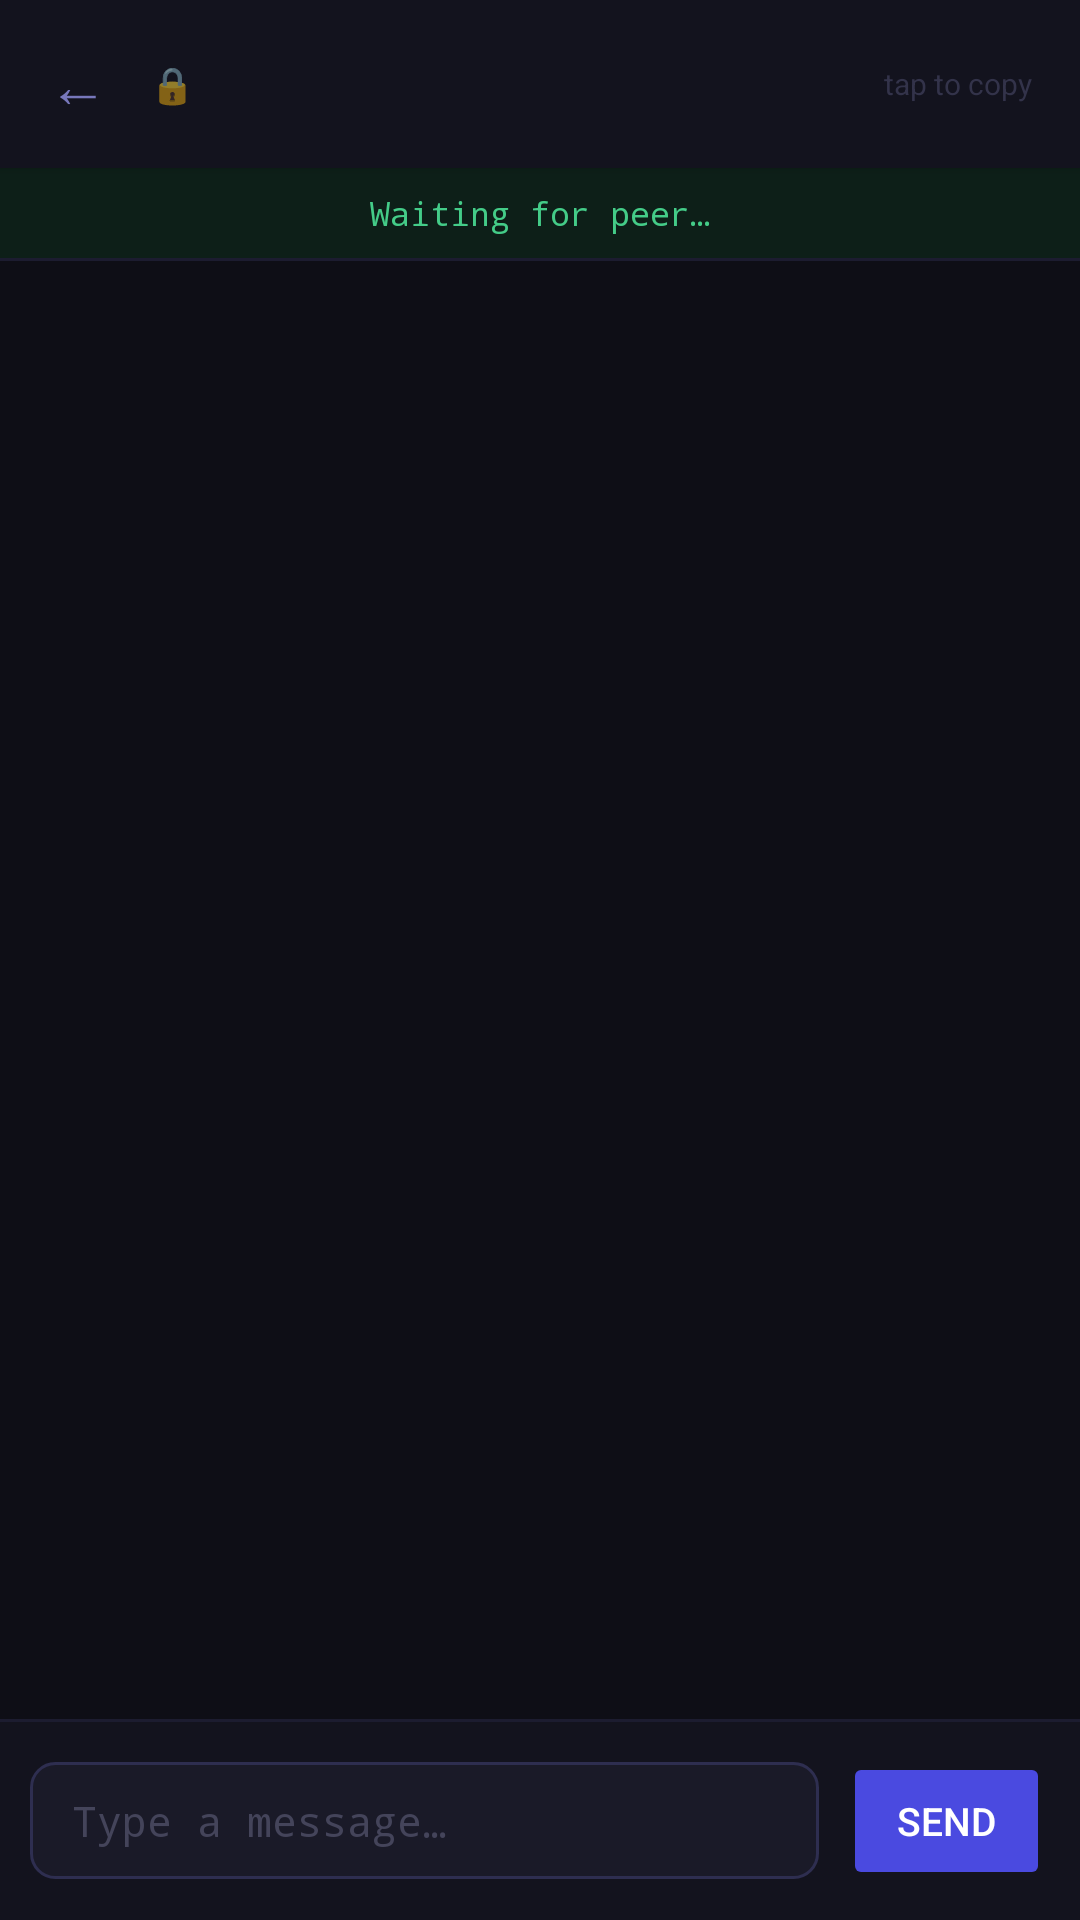

Layout XML and referenced resources for this Android screen:
<!-- AndroidManifest.xml: application theme Theme.Peerly -->
<!-- res/layout/activity_chat.xml -->
<?xml version="1.0" encoding="utf-8"?>
<LinearLayout
    xmlns:android="http://schemas.android.com/apk/res/android"
    android:layout_width="match_parent"
    android:layout_height="match_parent"
    android:orientation="vertical"
    android:background="#0E0E16">

    
    <LinearLayout
        android:layout_width="match_parent"
        android:layout_height="56dp"
        android:orientation="horizontal"
        android:gravity="center_vertical"
        android:paddingStart="16dp"
        android:paddingEnd="16dp"
        android:background="#13131E"
        android:elevation="2dp">

        
        <TextView
            android:id="@+id/backBtn"
            android:layout_width="wrap_content"
            android:layout_height="wrap_content"
            android:text="←"
            android:textSize="20sp"
            android:textColor="#7777BB"
            android:paddingEnd="14dp"
            android:paddingTop="8dp"
            android:paddingBottom="8dp"/>

        
        <TextView
            android:layout_width="0dp"
            android:layout_height="wrap_content"
            android:layout_weight="1"
            android:text="🔒"
            android:textSize="12sp"
            android:paddingEnd="6dp"/>

        <TextView
            android:id="@+id/roomLabel"
            android:layout_width="0dp"
            android:layout_height="wrap_content"
            android:layout_weight="4"
            android:textSize="14sp"
            android:textColor="#9999CC"
            android:fontFamily="monospace"/>

        <TextView
            android:id="@+id/copyCodeHint"
            android:layout_width="wrap_content"
            android:layout_height="wrap_content"
            android:text="tap to copy"
            android:textSize="10sp"
            android:textColor="#33334A"/>

    </LinearLayout>

    
    <TextView
        android:id="@+id/statusBar"
        android:layout_width="match_parent"
        android:layout_height="30dp"
        android:gravity="center"
        android:textSize="11sp"
        android:textColor="#44CC88"
        android:fontFamily="monospace"
        android:background="#0D1F18"
        android:text="Waiting for peer…"
        android:visibility="visible"/>

    <View
        android:layout_width="match_parent"
        android:layout_height="1dp"
        android:background="#1C1C30"/>

    
    <ScrollView
        android:id="@+id/chatScroll"
        android:layout_width="match_parent"
        android:layout_height="0dp"
        android:layout_weight="1"
        android:overScrollMode="never"
        android:fillViewport="true">

        <TextView
            android:id="@+id/chatBox"
            android:layout_width="match_parent"
            android:layout_height="wrap_content"
            android:textSize="14sp"
            android:textColor="#CCCCEE"
            android:fontFamily="monospace"
            android:lineSpacingMultiplier="1.65"
            android:padding="16dp"/>

    </ScrollView>

    <View
        android:layout_width="match_parent"
        android:layout_height="1dp"
        android:background="#1C1C30"/>

    
    <LinearLayout
        android:layout_width="match_parent"
        android:layout_height="wrap_content"
        android:orientation="horizontal"
        android:padding="10dp"
        android:gravity="center_vertical"
        android:background="#13131E">

        <EditText
            android:id="@+id/messageInput"
            android:layout_width="0dp"
            android:layout_height="wrap_content"
            android:layout_weight="1"
            android:hint="Type a message…"
            android:textColor="#E0DFFF"
            android:textColorHint="#44445A"
            android:textSize="14sp"
            android:fontFamily="monospace"
            android:background="@drawable/input_bg"
            android:paddingStart="14dp"
            android:paddingEnd="14dp"
            android:paddingTop="10dp"
            android:paddingBottom="10dp"
            android:maxLines="5"
            android:inputType="textMultiLine|textCapSentences"
            android:layout_marginEnd="8dp"/>

        <Button
            android:id="@+id/sendButton"
            android:layout_width="wrap_content"
            android:layout_height="46dp"
            android:text="Send"
            android:enabled="false"
            android:textSize="13sp"
            android:textColor="#FFFFFF"
            android:backgroundTint="#4A4AE0"
            android:stateListAnimator="@null"
            android:paddingStart="18dp"
            android:paddingEnd="18dp"
            android:minWidth="0dp"/>

    </LinearLayout>
</LinearLayout>
<!-- resources referenced by this layout -->
<resources>
  <!-- drawable input_bg (drawable) -->
  <?xml version="1.0" encoding="utf-8"?>
  <shape xmlns:android="http://schemas.android.com/apk/res/android"
      android:shape="rectangle">
      <solid android:color="#1A1A28"/>
      <corners android:radius="8dp"/>
      <stroke android:color="#2E2E50" android:width="1dp"/>
  </shape>
  <style name="Theme.Peerly" parent="Theme.MaterialComponents.DayNight.NoActionBar">
          <item name="colorPrimary">#4A4AE0</item>
          <item name="colorPrimaryVariant">#3333AA</item>
          <item name="colorOnPrimary">#FFFFFF</item>
          <item name="colorSurface">#13131E</item>
          <item name="colorOnSurface">#E0DFFF</item>
          <item name="android:windowBackground">#0E0E16</item>
          <item name="android:statusBarColor">#0E0E16</item>
          <item name="android:navigationBarColor">#13131E</item>
          <item name="android:windowLightStatusBar">false</item>
          <item name="editTextStyle">@style/EditTextStyle</item>
          <item name="android:editTextStyle">@style/EditTextStyle</item>
      </style>
  <style name="EditTextStyle" parent="Widget.AppCompat.EditText">
          <item name="android:background">@drawable/input_bg</item>
          <item name="backgroundTint">@null</item>
      </style>
</resources>
